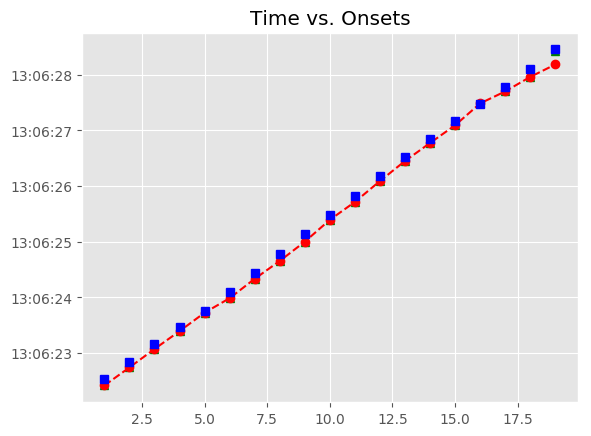

Data behind this chart, as committed beside it:
, Asynchrony, Tap Onset, Test, True Onset, User ID, IOI, Max, Min, Sanitized Tap Onset, Sanitized Asynchrony, Sanitized Mean Asynchrony, Sanitized Std Dev Asynchrony, Mean Asynchrony, Std Dev Asynchrony, Missed Taps, Phase Correction Response
1, -115.4, 2018-05-07 13:06:22.417589000, A4b4, 2018-05-07 13:06:22.532982000, 379.0, 0 days 00:00:00.301859000, 2018-05-07 13:06:22.683911500, 2018-05-07 13:06:22.370442000, 2018-05-07 13:06:22.417589000, -115.4, -86.42, 37.57, -99.44, 53.46, 0, 22.01
2, -93.38, 2018-05-07 13:06:22.741457000, A4b4, 2018-05-07 13:06:22.834841000, 379.0, 0 days 00:00:00.325079000, 2018-05-07 13:06:22.997380500, 2018-05-07 13:06:22.683911500, 2018-05-07 13:06:22.741457000, -93.38, -86.42, 37.57, -99.44, 53.46, 0, 6.391
3, -86.99, 2018-05-07 13:06:23.072927000, A4b4, 2018-05-07 13:06:23.159920000, 379.0, 0 days 00:00:00.301860000, 2018-05-07 13:06:23.310850000, 2018-05-07 13:06:22.997380500, 2018-05-07 13:06:23.072927000, -86.99, -86.42, 37.57, -99.44, 53.46, 0, 18.77
4, -68.23, 2018-05-07 13:06:23.393553000, A4b4, 2018-05-07 13:06:23.461780000, 379.0, 0 days 00:00:00.301859000, 2018-05-07 13:06:23.612709500, 2018-05-07 13:06:23.310850000, 2018-05-07 13:06:23.393553000, -68.23, -86.42, 37.57, -99.44, 53.46, 0, 29.66
5, -38.57, 2018-05-07 13:06:23.725072000, A4b4, 2018-05-07 13:06:23.763639000, 379.0, 0 days 00:00:00.325080000, 2018-05-07 13:06:23.926179000, 2018-05-07 13:06:23.612709500, 2018-05-07 13:06:23.725072000, -38.57, -86.42, 37.57, -99.44, 53.46, 0, -64.45
6, -103, 2018-05-07 13:06:23.985699000, A4b4, 2018-05-07 13:06:24.088719000, 379.0, 0 days 00:00:00.348299000, 2018-05-07 13:06:24.262868500, 2018-05-07 13:06:23.926179000, 2018-05-07 13:06:23.985699000, -103, -86.42, 37.57, -99.44, 53.46, 0, -0.1
7, -103.1, 2018-05-07 13:06:24.333898000, A4b4, 2018-05-07 13:06:24.437018000, 379.0, 0 days 00:00:00.348299000, 2018-05-07 13:06:24.611167500, 2018-05-07 13:06:24.262868500, 2018-05-07 13:06:24.333898000, -103.1, -86.42, 37.57, -99.44, 53.46, 0, -27.69
8, -130.8, 2018-05-07 13:06:24.654512000, A4b4, 2018-05-07 13:06:24.785317000, 379.0, 0 days 00:00:00.348300000, 2018-05-07 13:06:24.959467000, 2018-05-07 13:06:24.611167500, 2018-05-07 13:06:24.654512000, -130.8, -86.42, 37.57, -99.44, 53.46, 0, -1.763
9, -132.6, 2018-05-07 13:06:25.001049000, A4b4, 2018-05-07 13:06:25.133617000, 379.0, 0 days 00:00:00.348299000, 2018-05-07 13:06:25.307766500, 2018-05-07 13:06:24.959467000, 2018-05-07 13:06:25.001049000, -132.6, -86.42, 37.57, -99.44, 53.46, 0, 44.71
10, -87.86, 2018-05-07 13:06:25.394058000, A4b4, 2018-05-07 13:06:25.481916000, 379.0, 0 days 00:00:00.348299000, 2018-05-07 13:06:25.656065500, 2018-05-07 13:06:25.307766500, 2018-05-07 13:06:25.394058000, -87.86, -86.42, 37.57, -99.44, 53.46, 0, -27.5
11, -115.4, 2018-05-07 13:06:25.714858000, A4b4, 2018-05-07 13:06:25.830215000, 379.0, 0 days 00:00:00.348300000, 2018-05-07 13:06:26.004365000, 2018-05-07 13:06:25.656065500, 2018-05-07 13:06:25.714858000, -115.4, -86.42, 37.57, -99.44, 53.46, 0, 27.16
12, -88.2, 2018-05-07 13:06:26.090315000, A4b4, 2018-05-07 13:06:26.178515000, 379.0, 0 days 00:00:00.348299000, 2018-05-07 13:06:26.352664500, 2018-05-07 13:06:26.004365000, 2018-05-07 13:06:26.090315000, -88.2, -86.42, 37.57, -99.44, 53.46, 0, 11.95
13, -76.25, 2018-05-07 13:06:26.450565000, A4b4, 2018-05-07 13:06:26.526814000, 379.0, 0 days 00:00:00.325079000, 2018-05-07 13:06:26.689353500, 2018-05-07 13:06:26.352664500, 2018-05-07 13:06:26.450565000, -76.25, -86.42, 37.57, -99.44, 53.46, 0, -1.729
14, -77.98, 2018-05-07 13:06:26.773915000, A4b4, 2018-05-07 13:06:26.851893000, 379.0, 0 days 00:00:00.325080000, 2018-05-07 13:06:27.014433000, 2018-05-07 13:06:26.689353500, 2018-05-07 13:06:26.773915000, -77.98, -86.42, 37.57, -99.44, 53.46, 0, -6.671
15, -84.65, 2018-05-07 13:06:27.092324000, A4b4, 2018-05-07 13:06:27.176973000, 379.0, 0 days 00:00:00.301859000, 2018-05-07 13:06:27.327902500, 2018-05-07 13:06:27.014433000, 2018-05-07 13:06:27.092324000, -84.65, -86.42, 37.57, -99.44, 53.46, 0, 91.23
16, 6.585, 2018-05-07 13:06:27.485417000, A4b4, 2018-05-07 13:06:27.478832000, 379.0, 0 days 00:00:00.301859000, 2018-05-07 13:06:27.629761500, 2018-05-07 13:06:27.327902500, 2018-05-07 13:06:27.485417000, 6.585, -86.42, 37.57, -99.44, 53.46, 0, -86.6
17, -80.02, 2018-05-07 13:06:27.700671000, A4b4, 2018-05-07 13:06:27.780691000, 379.0, 0 days 00:00:00.325080000, 2018-05-07 13:06:27.943231000, 2018-05-07 13:06:27.629761500, 2018-05-07 13:06:27.700671000, -80.02, -86.42, 37.57, -99.44, 53.46, 0, -64.32
18, -144.3, 2018-05-07 13:06:27.961430000, A4b4, 2018-05-07 13:06:28.105771000, 379.0, 0 days 00:00:00.348299000, 2018-05-07 13:06:28.279920500, 2018-05-07 13:06:27.943231000, 2018-05-07 13:06:27.961430000, -144.3, -86.42, 37.57, -99.44, 53.46, 0, 122.5
19, -269.3, 2018-05-07 13:06:28.184792000, A4b4, 2018-05-07 13:06:28.454070000, 379.0, 0 days 00:00:00.348299000, 2018-05-07 13:06:28.628219500, 2018-05-07 13:06:28.279920500, 2018-05-07 13:06:28.432255000, -21.82, -86.42, 37.57, -99.44, 53.46, 0, 
